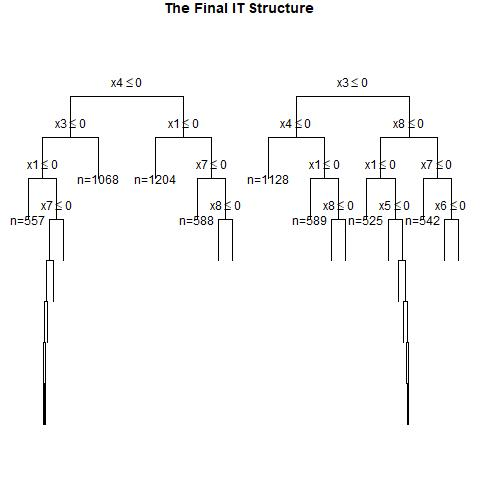

Data behind this chart, as committed beside it:
, x1, x2, x3, x4, x5, x6, x7, x8, x9, x10, x11, x12, x13, x14, x15, x16, x17, x18, x19, x20, w, y, CATE
1, 1, 1, 0, 1, 1, 1, 0, 1, 1, 0, 1, 1, 0, 0, 0, 1, 1, 0, 0, 1, 1, 1, 0.3471
2, 1, 0, 0, 1, 1, 0, 0, 0, 0, 1, 1, 1, 1, 1, 0, 0, 1, 1, 1, 0, 0, 0, 0.4518
3, 1, 0, 0, 1, 1, 0, 0, 0, 1, 0, 0, 0, 1, 1, 1, 1, 1, 0, 1, 0, 0, 0, 0.4518
4, 0, 1, 0, 0, 1, 1, 1, 0, 0, 0, 0, 0, 1, 0, 1, 1, 1, 1, 1, 0, 0, 1, 0.1838
5, 1, 1, 0, 0, 1, 1, 0, 1, 0, 0, 1, 0, 0, 1, 0, 0, 1, 1, 1, 1, 0, 0, 0.1838
6, 1, 1, 1, 0, 0, 0, 1, 0, 1, 1, 0, 0, 1, 1, 1, 0, 0, 0, 1, 1, 0, 0, 0.6728
7, 1, 0, 0, 0, 0, 0, 0, 0, 1, 0, 0, 0, 1, 1, 1, 0, 0, 1, 0, 1, 0, 0, 0.1169
8, 1, 1, 1, 1, 1, 1, 1, 0, 1, 1, 1, 0, 0, 1, 0, 1, 1, 0, 1, 0, 1, 1, 0
9, 1, 1, 0, 0, 0, 0, 1, 1, 0, 1, 0, 0, 1, 0, 1, 1, 1, 0, 0, 1, 1, 1, 0.1838
10, 1, 1, 1, 0, 0, 0, 0, 1, 1, 0, 1, 0, 1, 1, 1, 1, 1, 1, 1, 1, 1, 0, 0.4528
11, 0, 1, 0, 0, 0, 0, 0, 0, 1, 0, 1, 1, 0, 0, 0, 1, 1, 1, 1, 1, 0, 0, 0.1838
12, 1, 0, 0, 1, 1, 0, 1, 0, 0, 1, 0, 1, 1, 0, 1, 1, 0, 0, 1, 0, 0, 0, 0.4176
13, 0, 1, 0, 0, 1, 0, 0, 1, 0, 0, 0, 1, 0, 0, 0, 1, 1, 0, 0, 1, 0, 1, 0.1838
14, 1, 0, 1, 1, 0, 1, 1, 0, 1, 1, 0, 1, 0, 0, 1, 1, 0, 1, 1, 1, 0, 0, 0.4176
15, 1, 1, 0, 1, 0, 1, 0, 1, 1, 0, 0, 1, 1, 0, 1, 1, 1, 1, 1, 0, 0, 0, 0.3471
16, 1, 0, 1, 1, 1, 1, 0, 0, 0, 1, 0, 1, 0, 0, 0, 1, 1, 0, 0, 0, 0, 0, 0.4518
17, 1, 1, 0, 0, 1, 1, 0, 1, 1, 1, 1, 1, 1, 1, 0, 1, 0, 1, 1, 0, 0, 1, 0.1838
18, 0, 0, 1, 1, 0, 0, 1, 0, 0, 0, 0, 1, 0, 0, 1, 0, 1, 0, 0, 1, 1, 0, 0.2046
19, 0, 0, 1, 0, 1, 1, 0, 0, 1, 1, 0, 0, 0, 1, 0, 1, 0, 1, 1, 0, 0, 0, 0.2247
20, 0, 0, 0, 0, 1, 0, 0, 0, 0, 1, 0, 0, 1, 1, 1, 1, 0, 0, 0, 0, 1, 0, -0.0733
21, 0, 1, 0, 1, 1, 1, 0, 0, 0, 0, 1, 1, 0, 1, 0, 1, 1, 1, 1, 0, 1, 1, 0.3488
22, 1, 0, 1, 1, 1, 0, 1, 1, 0, 1, 1, 1, 1, 0, 1, 1, 0, 1, 1, 1, 1, 1, 0.1937
23, 0, 0, 0, 0, 1, 0, 0, 0, 0, 0, 0, 1, 0, 0, 1, 0, 1, 1, 1, 1, 1, 0, -0.0733
24, 1, 0, 0, 1, 1, 1, 0, 1, 0, 0, 0, 1, 1, 0, 0, 1, 1, 1, 0, 1, 0, 0, 0.4518
25, 0, 0, 0, 1, 1, 1, 1, 0, 1, 1, 1, 0, 1, 1, 1, 1, 0, 0, 0, 0, 1, 1, 0.2046
26, 0, 0, 1, 0, 0, 0, 1, 0, 1, 0, 1, 0, 1, 1, 1, 0, 0, 0, 1, 0, 0, 0, 0.2247
27, 1, 0, 1, 1, 0, 1, 0, 1, 0, 1, 1, 1, 0, 0, 0, 0, 1, 1, 1, 0, 0, 0, 0.4518
28, 0, 0, 1, 1, 1, 0, 1, 0, 1, 1, 0, 0, 0, 1, 0, 1, 1, 1, 1, 1, 0, 0, 0.2046
29, 1, 0, 1, 0, 1, 0, 0, 1, 1, 1, 0, 0, 0, 0, 0, 1, 0, 0, 0, 1, 1, 1, 0.2247
30, 1, 1, 0, 1, 0, 0, 0, 1, 1, 0, 0, 1, 1, 0, 1, 0, 0, 1, 0, 0, 0, 0, 0.3471
31, 1, 0, 1, 0, 1, 1, 1, 1, 1, 0, 0, 0, 1, 0, 0, 0, 1, 0, 0, 1, 1, 1, 0.2247
32, 0, 0, 1, 1, 0, 1, 0, 0, 1, 0, 1, 0, 0, 0, 0, 0, 0, 1, 0, 0, 0, 0, 0.2046
33, 1, 1, 1, 1, 0, 1, 1, 0, 1, 1, 1, 0, 0, 0, 1, 1, 1, 1, 1, 1, 1, 1, 0.6728
34, 0, 1, 1, 1, 0, 1, 0, 0, 1, 1, 0, 0, 1, 0, 0, 1, 1, 1, 0, 0, 0, 0, 0.4511
35, 1, 0, 0, 1, 1, 1, 0, 1, 0, 1, 0, 1, 0, 0, 0, 0, 0, 0, 1, 0, 0, 1, 0.4518
36, 0, 1, 1, 1, 0, 0, 0, 1, 1, 0, 1, 1, 0, 0, 0, 0, 1, 0, 1, 1, 0, 0, 0.4528
37, 0, 1, 0, 0, 0, 1, 0, 0, 0, 1, 1, 0, 0, 1, 0, 0, 1, 1, 1, 0, 1, 0, 0.1838
38, 0, 0, 1, 0, 0, 1, 1, 1, 0, 0, 0, 0, 0, 1, 1, 0, 1, 1, 0, 1, 0, 1, 0.2247
39, 0, 1, 1, 0, 0, 0, 1, 0, 0, 0, 1, 0, 1, 1, 0, 1, 0, 0, 0, 0, 1, 0, 0.4511
40, 0, 1, 1, 0, 0, 1, 1, 0, 0, 0, 1, 1, 0, 1, 1, 0, 1, 0, 0, 0, 1, 1, 0.4511
41, 1, 1, 0, 1, 1, 1, 0, 1, 1, 0, 1, 0, 0, 1, 1, 0, 0, 0, 0, 1, 0, 0, 0.3471
42, 0, 1, 0, 0, 0, 0, 1, 0, 0, 0, 1, 1, 1, 0, 1, 0, 1, 0, 1, 0, 0, 0, 0.1838
43, 1, 0, 0, 1, 0, 1, 0, 1, 1, 0, 1, 1, 1, 0, 0, 0, 1, 0, 1, 0, 0, 0, 0.4518
44, 0, 1, 1, 1, 0, 0, 0, 0, 1, 0, 1, 1, 1, 1, 0, 1, 0, 0, 1, 1, 0, 0, 0.4511
45, 1, 0, 0, 1, 1, 0, 1, 0, 1, 0, 1, 0, 1, 1, 0, 0, 1, 0, 1, 1, 0, 0, 0.4176
46, 0, 0, 0, 1, 1, 1, 1, 1, 1, 0, 0, 0, 1, 0, 1, 1, 0, 1, 0, 0, 0, 1, 0.2046
47, 0, 1, 1, 1, 1, 0, 0, 0, 0, 1, 0, 1, 1, 0, 1, 1, 0, 0, 1, 0, 1, 0, 0.4511
48, 1, 1, 1, 1, 0, 0, 0, 1, 0, 0, 1, 0, 1, 0, 0, 0, 0, 0, 1, 0, 1, 0, 0.4528
49, 0, 1, 1, 1, 1, 1, 0, 0, 0, 0, 1, 0, 1, 0, 1, 1, 0, 0, 0, 1, 0, 0, 0.4511
50, 1, 1, 1, 1, 0, 1, 1, 0, 0, 0, 0, 0, 1, 0, 0, 1, 0, 1, 1, 0, 0, 0, 0.6728
51, 0, 1, 1, 0, 0, 0, 1, 1, 0, 0, 1, 0, 1, 1, 0, 1, 1, 1, 0, 1, 1, 1, 0.3131
52, 1, 1, 0, 1, 1, 1, 1, 1, 0, 1, 0, 1, 1, 0, 1, 0, 1, 1, 0, 0, 0, 1, 0.3471
53, 1, 1, 0, 0, 1, 0, 0, 0, 0, 0, 0, 0, 0, 0, 0, 0, 0, 1, 0, 1, 0, 0, 0.1838
54, 1, 1, 0, 1, 1, 0, 0, 1, 0, 1, 0, 0, 0, 1, 0, 0, 1, 0, 0, 0, 0, 0, 0.3471
55, 1, 0, 0, 1, 0, 0, 1, 0, 0, 1, 1, 1, 0, 1, 0, 0, 0, 0, 1, 1, 1, 1, 0.4176
56, 0, 0, 0, 0, 1, 1, 1, 0, 0, 1, 1, 1, 0, 1, 0, 0, 1, 0, 0, 0, 0, 1, -0.0733
57, 1, 0, 1, 0, 0, 1, 1, 0, 0, 0, 0, 0, 1, 0, 0, 1, 0, 1, 0, 0, 1, 0, 0.2247
58, 1, 0, 1, 1, 1, 0, 0, 0, 0, 1, 1, 0, 0, 1, 0, 0, 0, 1, 0, 0, 0, 0, 0.4518
59, 1, 0, 0, 1, 1, 0, 0, 0, 0, 0, 1, 1, 0, 0, 0, 0, 0, 1, 1, 1, 0, 0, 0.4518
60, 0, 1, 0, 1, 1, 0, 1, 0, 0, 1, 1, 1, 1, 0, 1, 0, 0, 1, 1, 0, 1, 1, 0.3488
... 940 more rows
